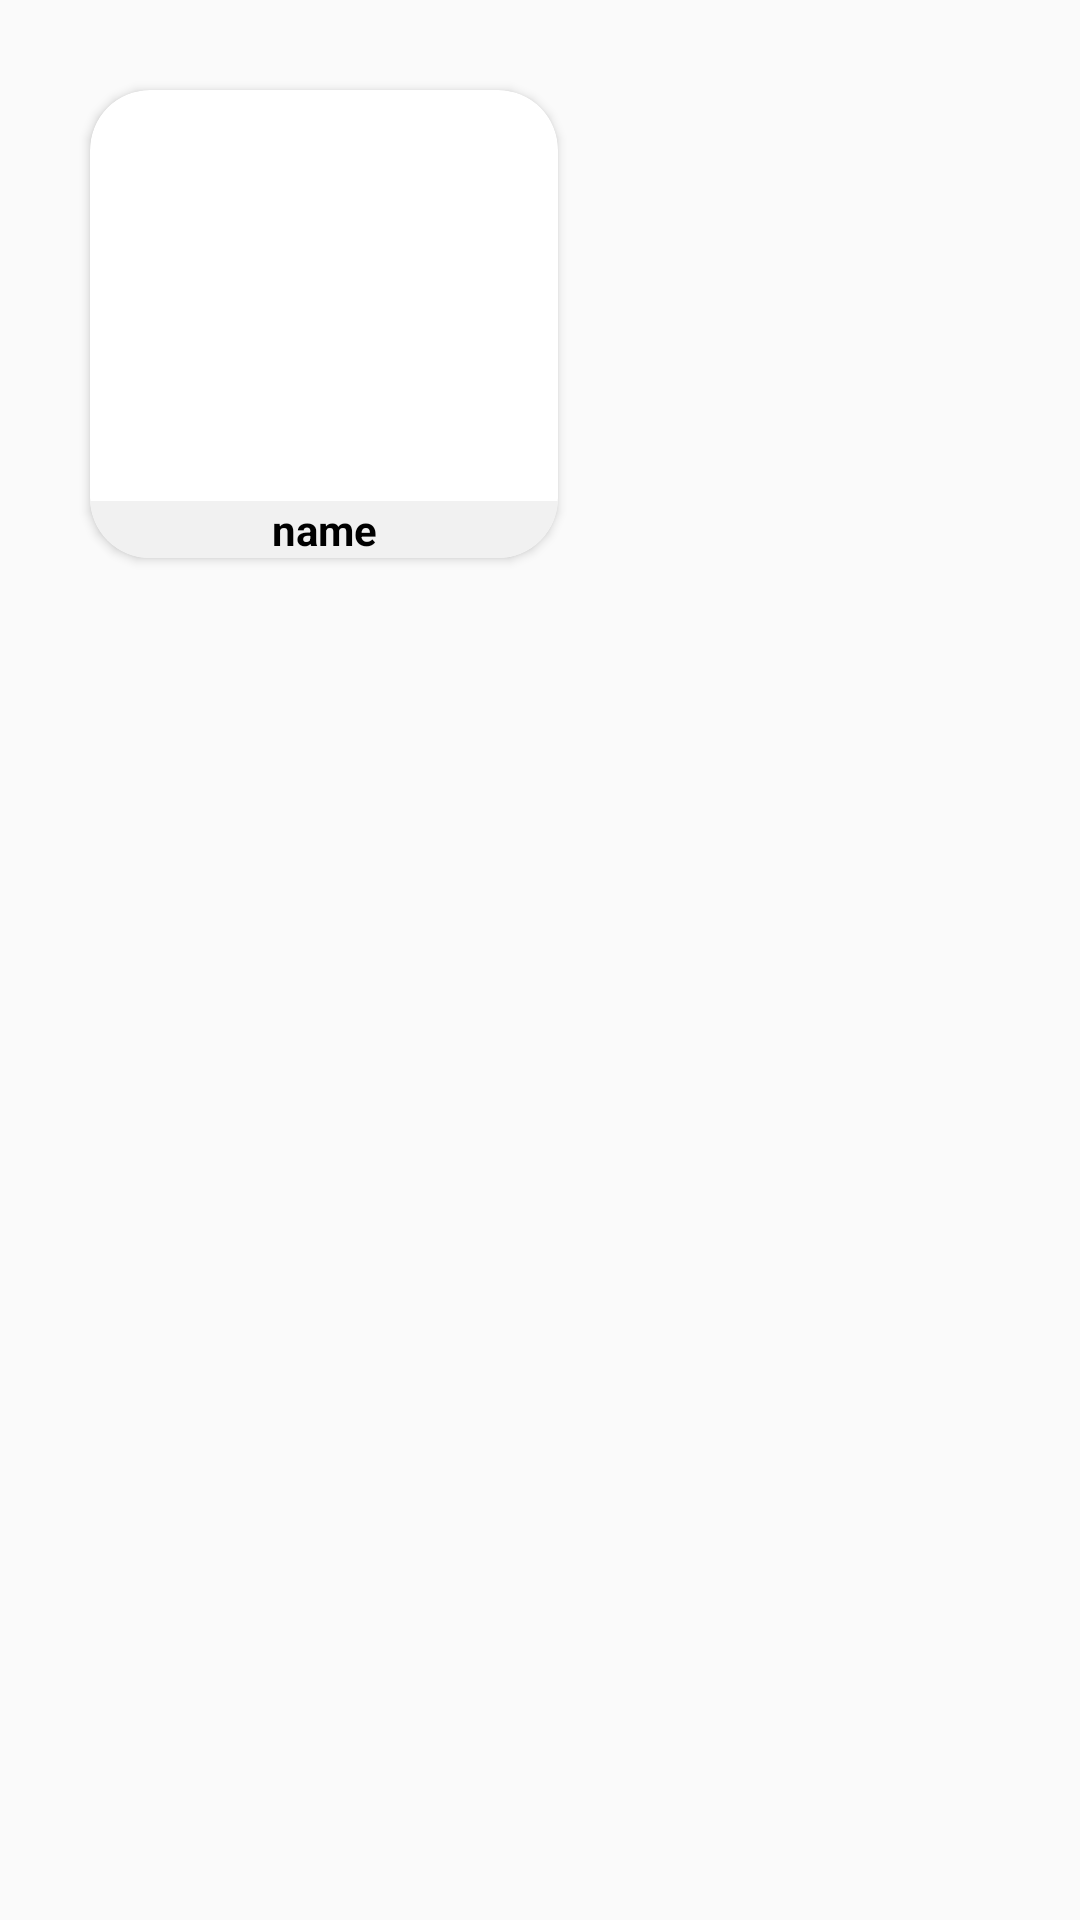

Write the Android layout XML for this screen, with the resource values it uses.
<!-- AndroidManifest.xml: application theme AppTheme -->
<!-- res/layout/cocktails_list_item.xml -->
<?xml version="1.0" encoding="utf-8"?>
<FrameLayout xmlns:android="http://schemas.android.com/apk/res/android"
    xmlns:app="http://schemas.android.com/apk/res-auto"
    android:layout_width="match_parent"
    android:layout_height="200dp">


    <androidx.cardview.widget.CardView
        android:layout_width="156dp"
        android:layout_height="156dp"
        android:layout_margin="30dp"
        app:cardCornerRadius="20dp">

        <ImageView
            android:id="@+id/item_cocktail_image"
            android:layout_width="match_parent"
            android:layout_height="match_parent" />

        <TextView
            android:id="@+id/item_cocktail_title"
            android:layout_width="match_parent"
            android:layout_height="wrap_content"
           android:layout_gravity="bottom|center_horizontal"
            android:text="name"
            android:textAlignment="center"
            android:textColor="@android:color/black"
            android:textSize="@dimen/cocktail_info_text_size"
            android:textStyle="bold"
            android:background="@color/white"/>
    </androidx.cardview.widget.CardView>


</FrameLayout>
<!-- resources referenced by this layout -->
<resources>
  <color name="white">#f1f1f1</color>
  <style name="AppTheme" parent="Theme.AppCompat.Light.NoActionBar">
          
          <item name="colorPrimary">@color/general_text</item>
          <item name="colorPrimaryDark">@color/colorPrimaryDark</item>
          <item name="colorAccent">@color/colorAccent</item>
      </style>
  <color name="colorPrimaryDark">#3700B3</color>
  <color name="colorAccent">#03DAC5</color>
</resources>
